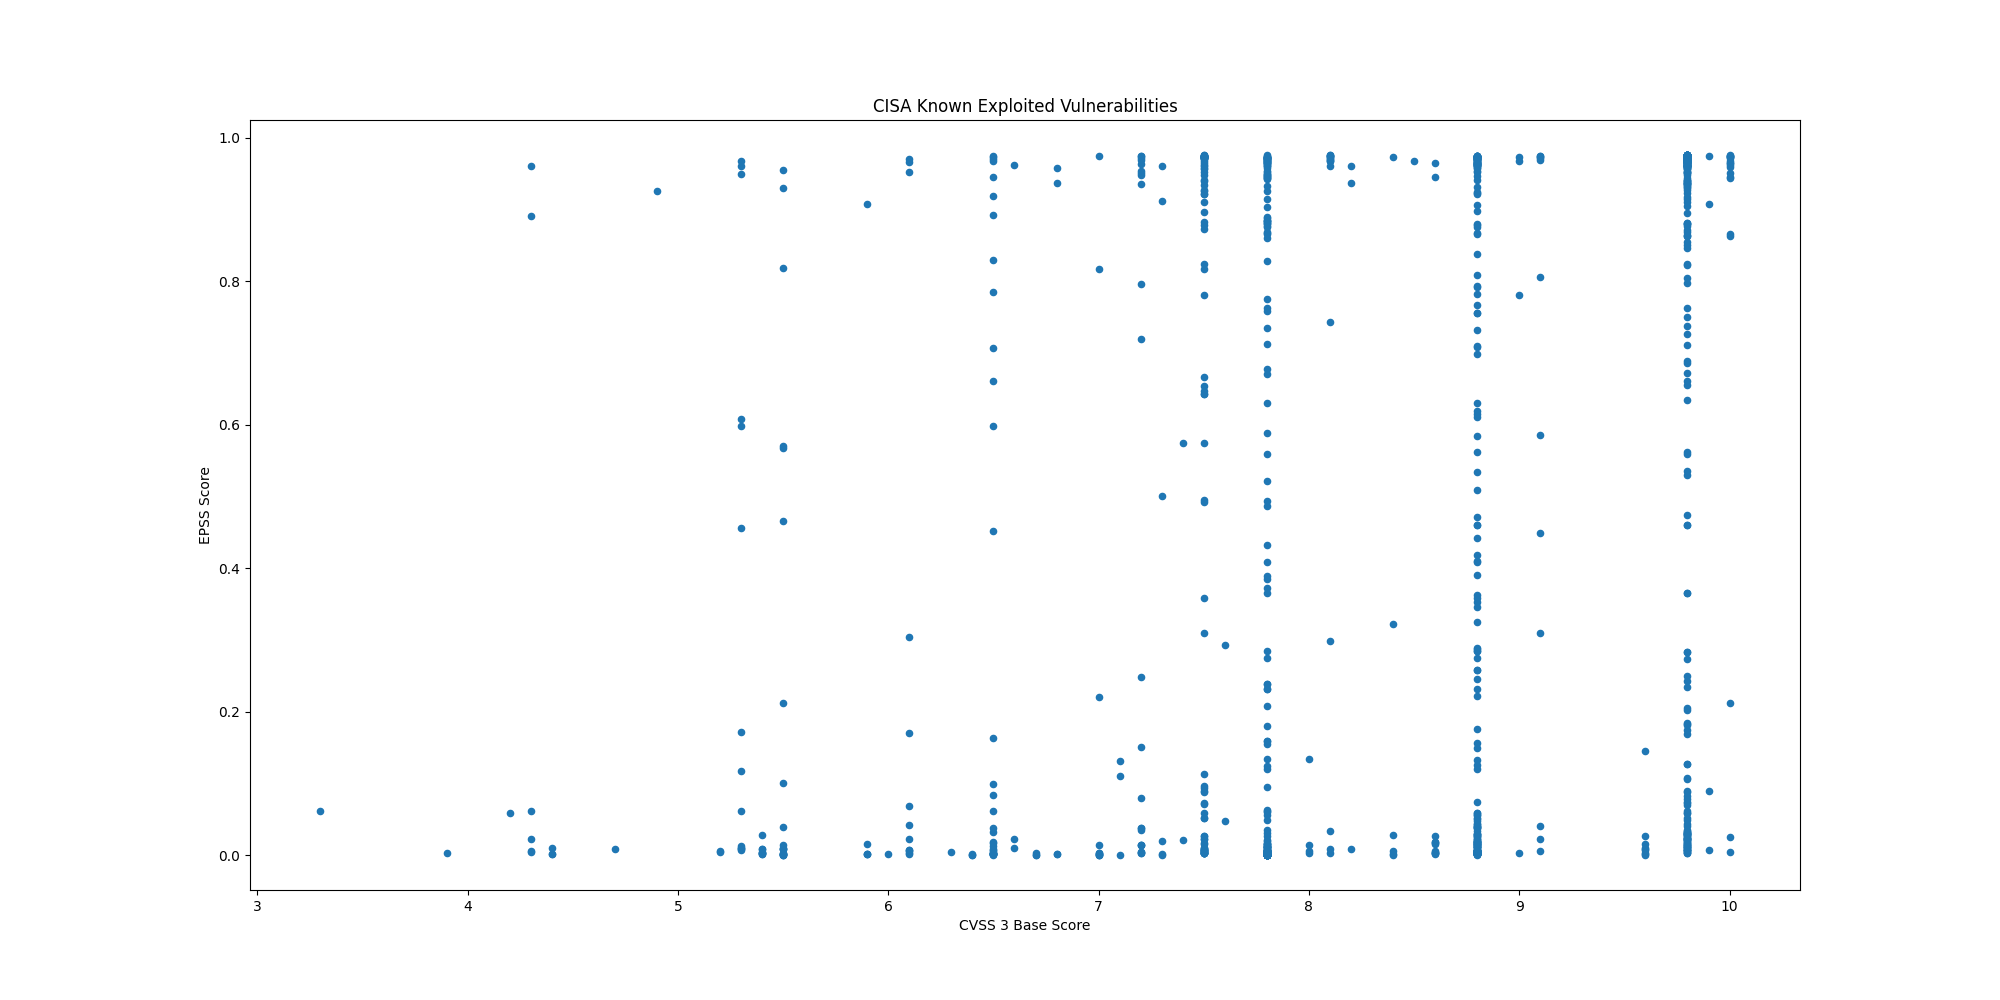

Source data for this figure (header and first rows):
CVE, CVSS3, EPSS, EPSS Percentile, Description, Vendor, Product
CVE-2024-9380, , 0.04637, 0.9275, Ivanti Cloud Services Appliance (CSA) co…, Ivanti, Cloud Services Appliance (CSA)
CVE-2024-9379, , 0.00756, 0.8137, Ivanti Cloud Services Appliance (CSA) co…, Ivanti, Cloud Services Appliance (CSA)
CVE-2024-23113, 9.8, 0.00802, 0.8201, Fortinet FortiOS, FortiPAM, FortiProxy, …, Fortinet, Multiple Products
CVE-2024-43573, 6.5, 0.0133, 0.8634, Microsoft Windows MSHTML Platform contai…, Microsoft, Windows
CVE-2024-43572, 7.8, 0.00076, 0.3352, Microsoft Windows Management Console con…, Microsoft, Windows
CVE-2024-43047, 7.8, 0.00113, 0.456, Multiple Qualcomm chipsets contain a use…, Qualcomm, Multiple Chipsets
CVE-2024-45519, 9.8, 0.8549, 0.9861, Synacor Zimbra Collaboration contains an…, Synacor, Zimbra Collaboration
CVE-2024-29824, 8.8, 0.3633, 0.9723, Ivanti Endpoint Manager (EPM) contains a…, Ivanti, Endpoint Manager (EPM)
CVE-2019-0344, 9.8, 0.2835, 0.9693, SAP Commerce Cloud (formerly known as Hy…, SAP, Commerce Cloud
CVE-2021-4043, 5.5, 0.00911, 0.8316, Motion Spell GPAC contains a null pointe…, Motion Spell, GPAC
CVE-2020-15415, 9.8, 0.9302, 0.9911, DrayTek Vigor3900, Vigor2960, and Vigor3…, DrayTek, Multiple Vigor Routers
CVE-2023-25280, 9.8, 0.021, 0.8938, D-Link DIR-820 routers contain an OS com…, D-Link, DIR-820 Router
CVE-2024-7593, 9.8, 0.9732, 0.9991, Ivanti Virtual Traffic Manager contains …, Ivanti, Virtual Traffic Manager
CVE-2024-8963, 9.1, 0.3099, 0.9704, Ivanti Cloud Services Appliance (CSA) co…, Ivanti, Cloud Services Appliance (CSA)
CVE-2020-14644, 9.8, 0.2429, 0.9671, Oracle WebLogic Server, a product within…, Oracle, WebLogic Server
CVE-2022-21445, 9.8, 0.07306, 0.942, Oracle ADF Faces library, included with …, Oracle, ADF Faces
CVE-2020-0618, 8.8, 0.9732, 0.9991, Microsoft SQL Server Reporting Services …, Microsoft, SQL Server
CVE-2024-27348, 9.8, 0.9634, 0.996, Apache HugeGraph-Server contains an impr…, Apache, HugeGraph-Server
CVE-2014-0502, 8.8, 0.4102, 0.9736, Adobe Flash Player contains a double fre…, Adobe, Flash Player
CVE-2013-0648, 8.8, 0.2577, 0.9681, Adobe Flash Player contains an unspecifi…, Adobe, Flash Player
CVE-2013-0643, 8.8, 0.2577, 0.9681, Adobe Flash Player contains an incorrect…, Adobe, Flash Player
CVE-2014-0497, 9.8, 0.9667, 0.9968, Adobe Flash Player contains an integer u…, Adobe, Flash Player
CVE-2024-6670, 9.8, 0.9099, 0.9895, Progress WhatsUp Gold contains a SQL inj…, Progress, WhatsUp Gold
CVE-2024-43461, 8.8, 0.04846, 0.9291, Microsoft Windows MSHTML Platform contai…, Microsoft, Windows
CVE-2024-8190, 7.2, 0.1512, 0.9594, Ivanti Cloud Services Appliance (CSA) co…, Ivanti, Cloud Services Appliance
CVE-2024-38217, 5.4, 0.00268, 0.6811, Microsoft Windows Mark of the Web (MOTW)…, Microsoft, Windows
CVE-2024-38014, 7.8, 0.00055, 0.2376, Microsoft Windows Installer contains an …, Microsoft, Windows
CVE-2024-38226, 7.3, 0.00051, 0.2086, Microsoft Publisher contains a protectio…, Microsoft, Publisher
CVE-2024-40766, 9.8, 0.01021, 0.8411, SonicWall SonicOS contains an improper a…, SonicWall, SonicOS
CVE-2017-1000253, 7.8, 0.06297, 0.9378, Linux kernel contains a position-indepen…, Linux, Kernel
CVE-2016-3714, 8.4, 0.9736, 0.9992, ImageMagick contains an improper input v…, ImageMagick, ImageMagick
CVE-2024-7262, 7.8, 0.01147, 0.8512, Kingsoft WPS Office contains a path trav…, Kingsoft, WPS Office
CVE-2021-20124, 7.5, 0.4918, 0.9757, Draytek VigorConnect contains a path tra…, DrayTek, VigorConnect
CVE-2021-20123, 7.5, 0.4945, 0.9757, Draytek VigorConnect contains a path tra…, DrayTek, VigorConnect
CVE-2024-7965, 8.8, 0.2753, 0.9689, Google Chromium V8 contains an inappropr…, Google, Chromium V8
CVE-2024-38856, 9.8, 0.9354, 0.9917, Apache OFBiz contains an incorrect autho…, Apache, OFBiz
CVE-2024-7971, 8.8, 0.00159, 0.5286, Google Chromium V8 contains a type confu…, Google, Chromium V8
CVE-2024-39717, 7.2, 0.0026, 0.6604, The Versa Director GUI contains an unres…, Versa, Director
CVE-2021-31196, 7.2, 0.07963, 0.9442, Microsoft Exchange Server contains an in…, Microsoft, Exchange Server
CVE-2022-0185, 8.4, 0.0024, 0.622, Linux kernel contains a heap-based buffe…, Linux, Kernel
CVE-2021-33045, 9.8, 0.9332, 0.9915, Dahua IP cameras and related products co…, Dahua, IP Camera Firmware
CVE-2021-33044, 9.8, 0.9523, 0.994, Dahua IP cameras and related products co…, Dahua, IP Camera Firmware
CVE-2024-23897, 9.8, 0.9683, 0.9973, Jenkins Command Line Interface (CLI) con…, Jenkins, Jenkins Command Line Interface (CLI)
CVE-2024-28986, 9.8, 0.02983, 0.9108, SolarWinds Web Help Desk contains a dese…, SolarWinds, Web Help Desk
CVE-2024-38107, 7.8, 0.00043, 0.1021, Microsoft Windows Power Dependency Coord…, Microsoft, Windows
CVE-2024-38106, 7.0, 0.00043, 0.1021, Microsoft Windows Kernel contains an uns…, Microsoft, Windows
CVE-2024-38193, 7.8, 0.00043, 0.1021, Microsoft Windows Ancillary Function Dri…, Microsoft, Windows
CVE-2024-38213, 6.5, 0.0022, 0.6017, Microsoft Windows SmartScreen contains a…, Microsoft, Windows
CVE-2024-38178, 7.5, 0.01646, 0.8788, Microsoft Windows Scripting Engine conta…, Microsoft, Windows
CVE-2024-38189, 8.8, 0.01237, 0.8579, Microsoft Project contains an unspecifie…, Microsoft, Project
CVE-2024-32113, 9.8, 0.8948, 0.9885, Apache OFBiz contains a path traversal v…, Apache, OFBiz
CVE-2024-36971, 7.8, 0.00105, 0.4385, Android contains an unspecified vulnerab…, Android, Kernel
CVE-2018-0824, 8.8, 0.97, 0.9979, Microsoft COM for Windows contains a des…, Microsoft, Windows
CVE-2024-37085, 7.2, 0.01412, 0.8678, VMware ESXi contains an authentication b…, VMware, ESXi
CVE-2023-45249, 9.8, 0.881, 0.9876, Acronis Cyber Infrastructure (ACI) allow…, Acronis, Cyber Infrastructure (ACI)
CVE-2024-5217, 9.8, 0.9609, 0.9954, ServiceNow Washington DC, Vancouver, and…, ServiceNow, Utah, Vancouver, and Washington DC Now
CVE-2024-4879, 9.8, 0.9651, 0.9964, ServiceNow Utah, Vancouver, and Washingt…, ServiceNow, Utah, Vancouver, and Washington DC Now
CVE-2024-39891, 5.3, 0.1179, 0.9544, Twilio Authy contains an information dis…, Twilio, Authy
CVE-2012-4792, 8.8, 0.9308, 0.9912, Microsoft Internet Explorer contains a u…, Microsoft, Internet Explorer
CVE-2022-22948, 6.5, 0.00777, 0.8168, VMware vCenter Server contains an incorr…, VMware, vCenter Server
... 1,133 more rows
